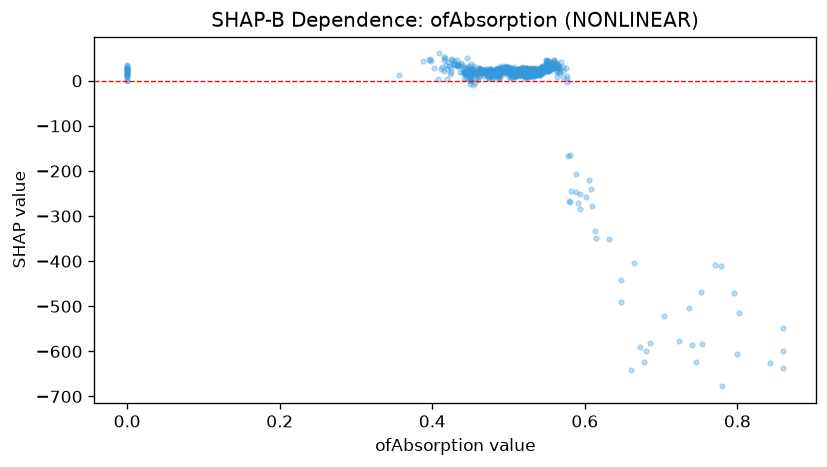

Data behind this chart, as committed beside it:
feature_value, shap_value
0.428, 43.29
0.468, 24.26
0.532, 8.428
0.53, 11.69
0.437, 38.76
0.482, 17.93
0.529, 19.86
0.519, 12.24
0.485, 26.45
0.608, -240.9
0.479, 20.87
0.463, 25.99
0.519, 20.55
0.49, 26.62
0.489, 28.62
0.503, 5.537
0.533, 11.11
0.522, 15.13
0.515, 16.77
0.551, 23.44
0.498, 28.5
0.489, 21.55
0.491, 28.09
0.484, 26.04
0.461, 18.61
0.506, 10.29
0.499, 29.75
0.501, 8.603
0.529, 23.68
0.509, 12.31
0.468, 22.33
0.519, 17.26
0.434, 32.62
0.508, 17.2
0.461, 20.94
0.537, 14.27
0.519, 14.11
0.539, 14.15
0.483, 15.56
0.516, 22.65
0.503, 18.89
0.53, 15.69
0.45, 1.779
0.539, 16.58
0.434, 37.79
0.505, 19.21
0.485, 27.98
0.54, 15.26
0.508, 11.13
0.535, 20.36
0.453, 25.81
0.521, 13.98
0.514, 10.7
0.518, 17.38
0.521, 5.821
0.542, 18.81
0.503, 15.3
0.488, 20.79
0.489, 25.97
0.505, 15.46
... 892 more rows
